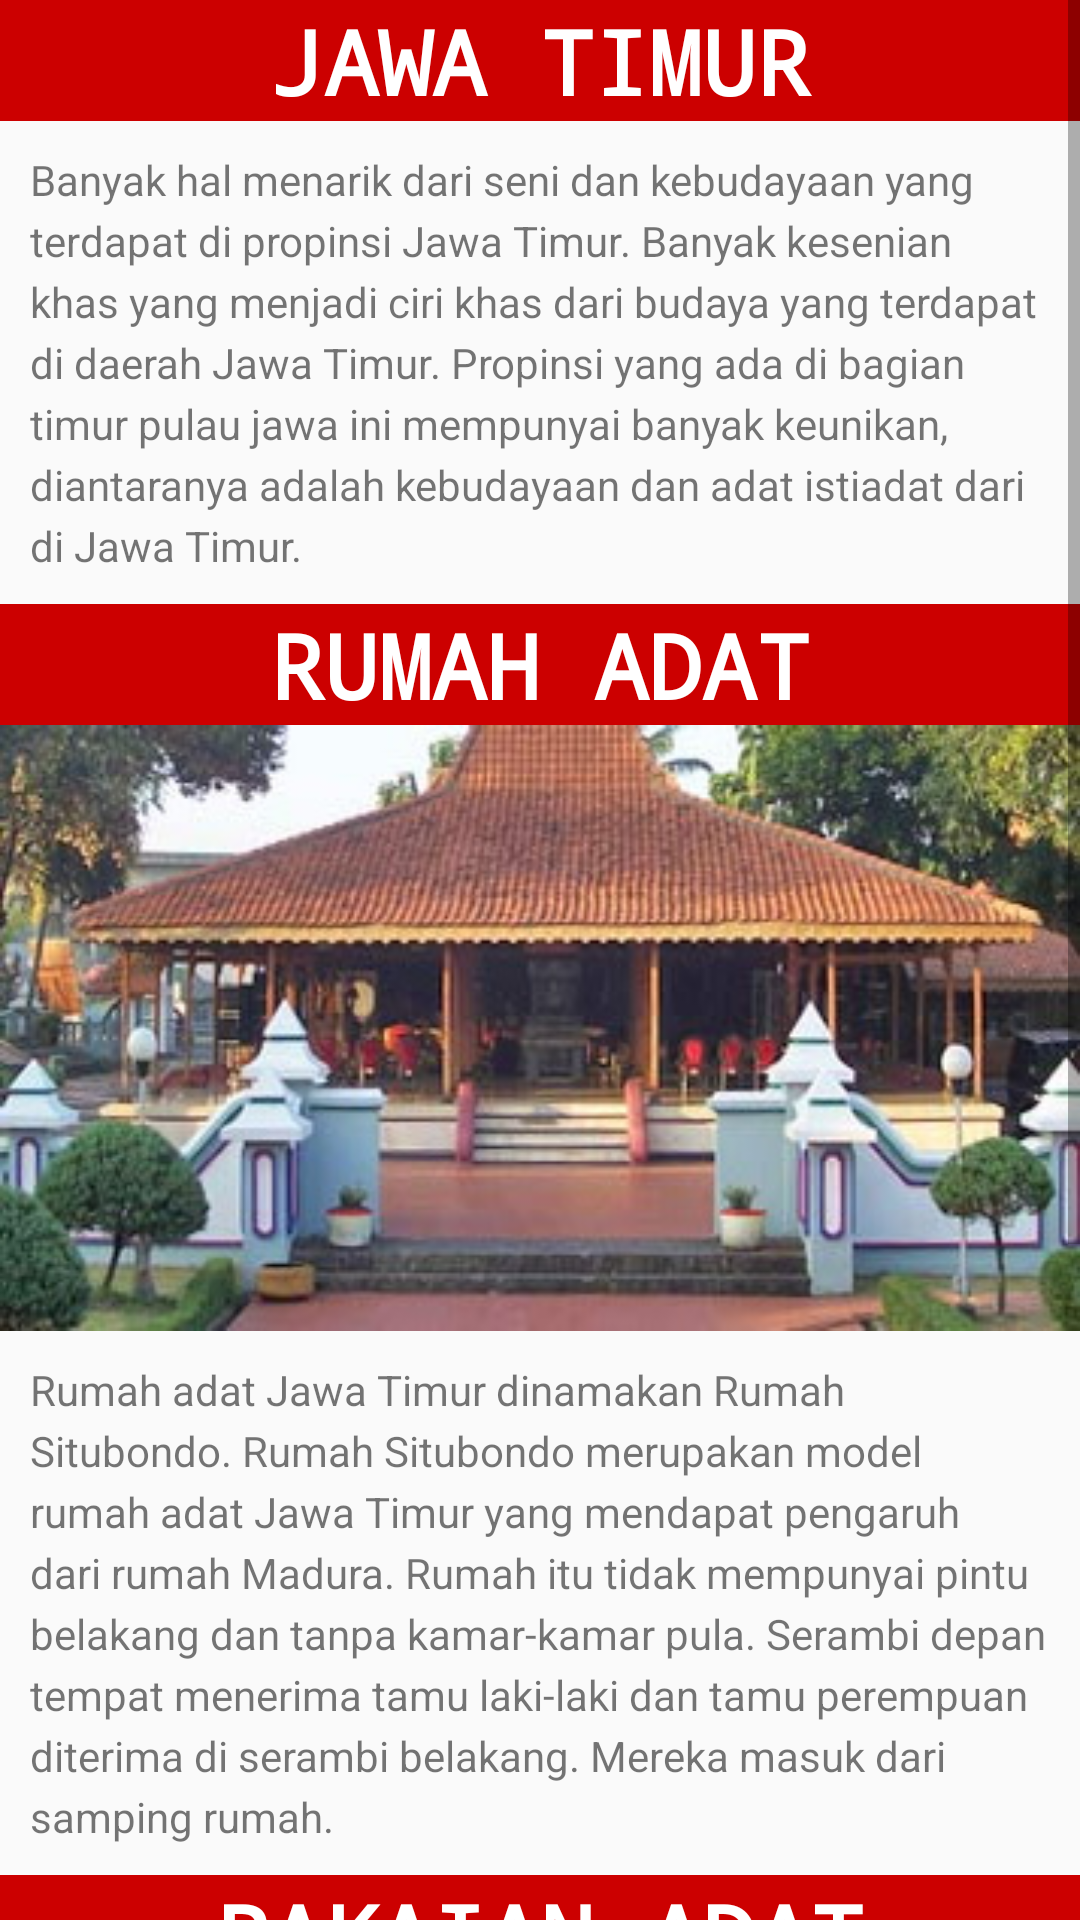

Write the Android layout XML for this screen, with the resource values it uses.
<!-- AndroidManifest.xml: application theme AppTheme.NoActionBar -->
<!-- res/layout/jawatimur.xml -->
<?xml version="1.0" encoding="utf-8"?>
<ScrollView
    xmlns:android="http://schemas.android.com/apk/res/android"
    xmlns:app="http://schemas.android.com/apk/res-auto"
    android:layout_width="match_parent"
    android:layout_height="match_parent">

    <LinearLayout xmlns:android="http://schemas.android.com/apk/res/android"
        xmlns:app="http://schemas.android.com/apk/res-auto"
        android:layout_width="match_parent"
        android:layout_height="match_parent"
        android:orientation="vertical"
        android:weightSum="1">

        <TextView
            android:id="@+id/textView13"
            android:layout_width="match_parent"
            android:layout_height="wrap_content"
            android:layout_alignParentLeft="true"
            android:layout_alignParentStart="true"
            android:layout_alignParentTop="true"
            android:background="@android:color/holo_red_dark"
            android:fontFamily="monospace"
            android:text="Jawa timur"
            android:textAlignment="center"
            android:textAllCaps="true"
            android:textColor="@android:color/background_light"
            android:textSize="30sp"
            android:textStyle="bold" />

        <TextView
            android:id="@+id/textView15"
            android:layout_width="match_parent"
            android:layout_height="wrap_content"
            android:layout_alignParentBottom="true"
            android:layout_centerHorizontal="true"
            android:layout_margin="10dp"
            android:lineSpacingExtra="4sp"
            android:text="Banyak hal menarik dari seni dan kebudayaan yang terdapat di propinsi Jawa Timur. Banyak kesenian khas yang menjadi ciri khas dari budaya yang terdapat di daerah Jawa Timur. Propinsi yang ada di bagian timur pulau jawa ini mempunyai banyak keunikan, diantaranya adalah kebudayaan dan adat istiadat dari di Jawa Timur."
            android:textSize="14sp" />

        <TextView
            android:id="@+id/textView3"
            android:layout_width="match_parent"
            android:layout_height="wrap_content"
            android:layout_alignParentLeft="true"
            android:layout_alignParentStart="true"
            android:layout_alignParentTop="true"
            android:background="@android:color/holo_red_dark"
            android:fontFamily="monospace"
            android:text="Rumah Adat"
            android:textAlignment="center"
            android:textAllCaps="true"
            android:textColor="@android:color/background_light"
            android:textSize="30sp"
            android:textStyle="bold" />

        <ImageView
            android:id="@+id/imageView4"
            android:layout_width="match_parent"
            android:layout_height="202dp"
            android:layout_alignLeft="@+id/textView7"
            android:layout_alignStart="@+id/textView7"
            android:layout_alignTop="@+id/textView4"
            app:srcCompat="@drawable/rumahadat_jawatimur"
            android:layout_weight="0.01" />

        <TextView
            android:id="@+id/textView4"
            android:layout_width="match_parent"
            android:layout_height="wrap_content"
            android:layout_alignParentBottom="true"
            android:layout_centerHorizontal="true"
            android:layout_margin="10dp"
            android:lineSpacingExtra="4sp"
            android:text="Rumah adat Jawa Timur dinamakan Rumah Situbondo. Rumah Situbondo merupakan model rumah adat Jawa Timur yang mendapat pengaruh dari rumah Madura. Rumah itu tidak mempunyai pintu belakang dan tanpa kamar-kamar pula. Serambi depan tempat menerima tamu laki-laki dan tamu perempuan diterima di serambi belakang. Mereka masuk dari samping rumah."
            android:textSize="14sp" />

        <TextView
            android:id="@+id/textView7"
            android:layout_width="match_parent"
            android:layout_height="wrap_content"
            android:layout_alignLeft="@+id/textView11"
            android:layout_alignParentBottom="true"
            android:layout_alignStart="@+id/textView11"
            android:background="@android:color/holo_red_dark"
            android:fontFamily="monospace"
            android:text="Pakaian Adat"
            android:textAlignment="center"
            android:textAllCaps="true"
            android:textColor="@android:color/background_light"
            android:textSize="30sp"
            android:textStyle="bold" />

        <ImageView
            android:id="@+id/imageView"
            android:layout_width="match_parent"
            android:layout_height="202dp"
            android:layout_alignLeft="@+id/textView7"
            android:layout_alignStart="@+id/textView7"
            android:layout_alignTop="@+id/textView4"
            app:srcCompat="@drawable/pakaianadat_jatim" />

        <TextView
            android:id="@+id/textView11"
            android:layout_width="match_parent"
            android:layout_height="wrap_content"
            android:layout_alignParentLeft="true"
            android:layout_alignParentStart="true"
            android:layout_below="@+id/textView7"
            android:layout_margin="10dp"
            android:lineSpacingExtra="4sp"
            android:text="Pakaian adat yang dipakai prianya berupa tutup kepala (destar), baju lengan panjang tanpa leher dengan baju dalam warna belang-belang. Sepotong kain tersampir di bahunya dan ia memakai celana panjang sebatas lutut dengan ikat pinggang besar."
            android:textSize="14sp" />

    </LinearLayout>
</ScrollView>
<!-- resources referenced by this layout -->
<resources>
  <!-- drawable pakaianadat_jatim: jpg bitmap (drawable, 23048 bytes) -->
  <!-- drawable rumahadat_jawatimur: jpg bitmap (drawable, 42892 bytes) -->
  <style name="AppTheme.NoActionBar" parent="Theme.AppCompat.Light.NoActionBar">
          
          <item name="windowNoTitle">true</item>
          <item name="windowActionBar">false</item>
          <item name="android:windowFullscreen">true</item>
          <item name="android:windowContentOverlay">@null</item>
          <item name="colorPrimary">@color/colorPrimary</item>
          <item name="colorPrimaryDark">@color/colorPrimaryDark</item>
          <item name="colorAccent">@color/colorAccent</item>
      </style>
  <color name="colorPrimary">#3f51b5</color>
  <color name="colorPrimaryDark">#303F9F</color>
  <color name="colorAccent">#ff4040</color>
</resources>
